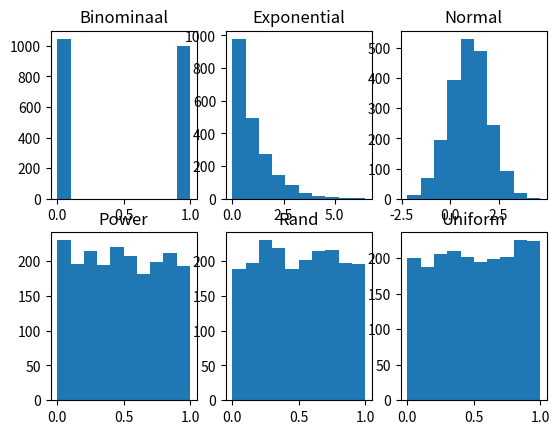
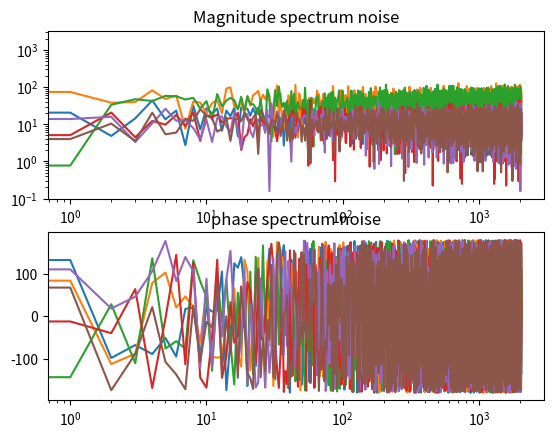

Here is the Python script that generated these plots, in order:
# -*- coding: utf-8 -*-
"""
Created on Fri Jan 29 12:43:07 2016

[redacted]
"""
import numpy as np
import numpy.fft as fft
import numpy.random as rand
import matplotlib.pyplot as plt

def create_noise(shape, show_figure=True):
    rbin = rand.binomial(1, 0.5, shape)
    rexp = rand.exponential(1, shape)
    rnor = rand.normal(1, 1, shape)
    rpow = rand.power(1, shape)
    rran = rand.rand(shape)
    runi = rand.uniform(0, 1, shape)
    if show_figure is True:
        fign = plt.figure()
        axn1 = fign.add_subplot(2, 3, 1)
        axn1.hist(rbin)
        axn1.title.set_text('Binominaal')
        axn2 = fign.add_subplot(2, 3, 2)
        axn2.hist(rexp)
        axn2.title.set_text('Exponential')
        axn3 = fign.add_subplot(2, 3, 3)
        axn3.hist(rnor)
        axn3.title.set_text('Normal')
        axn4 = fign.add_subplot(2, 3, 4)
        axn4.hist(rpow)
        axn4.title.set_text('Power')
        axn5 = fign.add_subplot(2, 3, 5)
        axn5.hist(rran)
        axn5.title.set_text('Rand')
        axn6 = fign.add_subplot(2, 3, 6)
        axn6.hist(runi)
        axn6.title.set_text('Uniform')
        fign.show()
    return(rbin, rexp, rnor, rpow, rran, runi)


def noise_spectrum(rbin, rexp, rnor, rpow, rran, runi, show_figure=True):
    # create real, imag spectrum
    fbin = fft.fft(rbin)
    fexp = fft.fft(rexp)
    fnor = fft.fft(rnor)
    fpow = fft.fft(rpow)
    fran = fft.fft(rran)
    funi = fft.fft(runi)
    # change to magnitude and phase
    magbin = np.abs(fbin)
    phbin = np.angle(fbin, deg=True)
    magexp = np.abs(fexp)
    phexp = np.angle(fexp, deg=True)
    magnor = np.abs(fnor)
    phnor = np.angle(fnor, deg=True)
    magpow = np.abs(fpow)
    phpow = np.angle(fpow, deg=True)
    magran = np.abs(fran)
    phran = np.angle(fran, deg=True)
    maguni = np.abs(funi)
    phuni = np.angle(funi, deg=True)
    if show_figure is True:
        figf = plt.figure()
        axf1 = figf.add_subplot(2, 1, 1)
        axf1.loglog(magbin)
        axf1.loglog(magexp)
        axf1.loglog(magnor)
        axf1.loglog(magpow)
        axf1.loglog(magran)
        axf1.loglog(maguni)
        axf1.title.set_text('Magnitude spectrum noise')
        axf2 = figf.add_subplot(2, 1, 2)
        axf2.semilogx(phbin)
        axf2.semilogx(phexp)
        axf2.semilogx(phnor)
        axf2.semilogx(phpow)
        axf2.semilogx(phran)
        axf2.semilogx(phuni)
        axf2.title.set_text('phase spectrum noise')
        figf.show()


if __name__ == "__main__":
    noise_length = 2048
    rbin, rexp, rnor, rpow, rran, runi = create_noise(noise_length)
    noise_spectrum(rbin, rexp, rnor, rpow, rran, runi)
